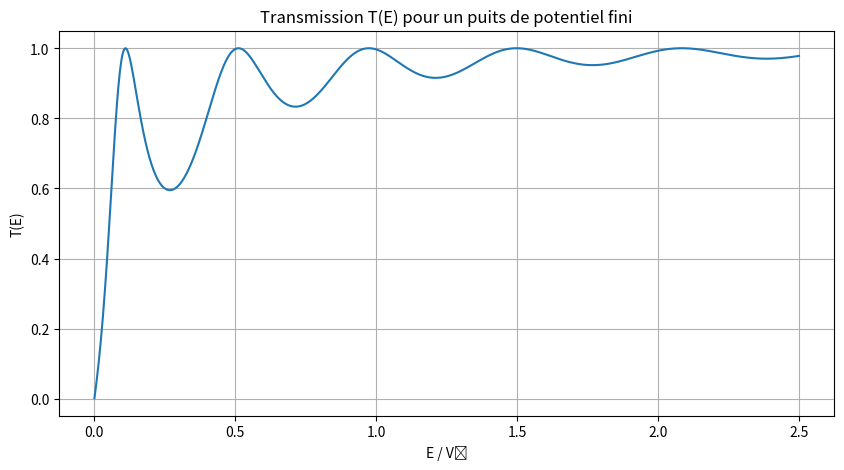

Here is the Python script that generated this plot:
import numpy as np
import matplotlib.pyplot as plt

# Constantes
hbar = 1
m = 1
V0 = 4000   # Profondeur du puits
a = 0.2     # Largeur du puits

# Énergies à tester
E_values = np.linspace(1, 10000, 1000)
T_values = []

for E in E_values:
    k1 = np.sqrt(2 * m * (E + V0)) / hbar  # vecteur d’onde dans le puits

    # Formule correcte pour le puits rectangulaire
    sin_term = np.sin(k1 * a)
    numerator = 4 * E * (E + V0)
    denominator = numerator + V0**2 * sin_term**2
    T = numerator / denominator

    T_values.append(T)

# Affichage
plt.figure(figsize=(10, 5))
plt.plot(E_values / V0, T_values)
plt.title("Transmission T(E) pour un puits de potentiel fini")
plt.xlabel("E / V₀")
plt.ylabel("T(E)")
plt.grid(True)
plt.show()
